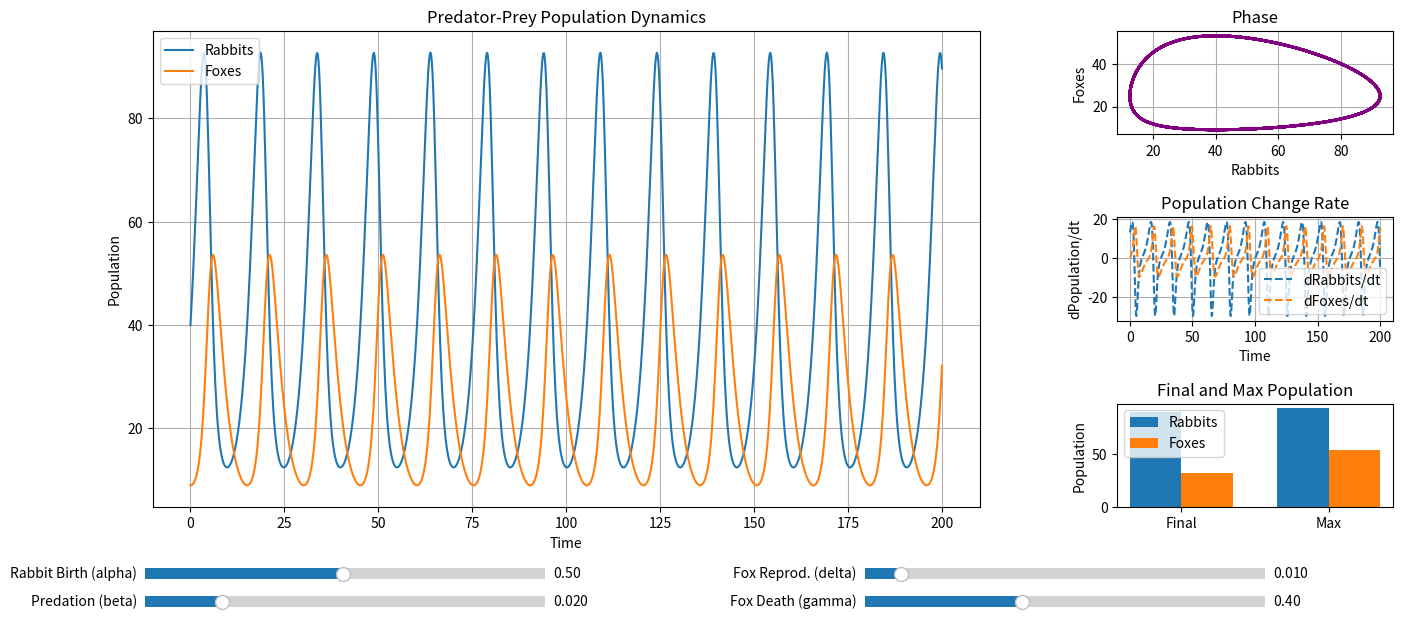

Write Python code to recreate this figure.
import numpy as np
import matplotlib.pyplot as plt
from scipy.integrate import odeint
from matplotlib.widgets import Slider

def lotka_volterra(X, t, alpha, beta, delta, gamma):
    prey, predator = X
    dprey_dt = alpha * prey - beta * prey * predator
    dpredator_dt = delta * prey * predator - gamma * predator
    return [dprey_dt, dpredator_dt]

alpha0, beta0, delta0, gamma0 = 0.5, 0.02, 0.01, 0.4
prey0, predator0 = 40, 9
t = np.linspace(0, 200, 1000)
X0 = [prey0, predator0]

sol = odeint(lotka_volterra, X0, t, args=(alpha0, beta0, delta0, gamma0))
dt = t[1] - t[0]
dPop = np.gradient(sol, dt, axis=0)

fig = plt.figure(figsize=(16, 7))
gs = fig.add_gridspec(1, 2, width_ratios=[3, 1], wspace=0.25)
ax_main = fig.add_subplot(gs[0, 0])
gs_right = gs[0, 1].subgridspec(3, 1, hspace=0.8)
ax_phase = fig.add_subplot(gs_right[0])
ax_change = fig.add_subplot(gs_right[1])
ax_final = fig.add_subplot(gs_right[2])

l1, = ax_main.plot(t, sol[:, 0], label='Rabbits', color='tab:blue')
l2, = ax_main.plot(t, sol[:, 1], label='Foxes', color='tab:orange')
ax_main.set_xlabel('Time')
ax_main.set_ylabel('Population')
ax_main.set_title('Predator-Prey Population Dynamics')
ax_main.legend()
ax_main.grid(True)

l3, = ax_phase.plot(sol[:, 0], sol[:, 1], color='purple', lw=2)
ax_phase.set_xlabel('Rabbits')
ax_phase.set_ylabel('Foxes')
ax_phase.set_title('Phase')
ax_phase.grid(True)

l4, = ax_change.plot(t, dPop[:,0], label='dRabbits/dt', color='tab:blue', linestyle='dashed')
l5, = ax_change.plot(t, dPop[:,1], label='dFoxes/dt', color='tab:orange', linestyle='dashed')
ax_change.set_xlabel('Time')
ax_change.set_ylabel('dPopulation/dt')
ax_change.set_title('Population Change Rate')
ax_change.legend()
ax_change.grid(True)

bar_labels = ['Final', 'Max']
rabbit_vals = [sol[-1,0], np.max(sol[:,0])]
fox_vals = [sol[-1,1], np.max(sol[:,1])]
bar_width = 0.35
x = np.arange(len(bar_labels))
bars1 = ax_final.bar(x - bar_width/2, rabbit_vals, bar_width, label='Rabbits', color='tab:blue')
bars2 = ax_final.bar(x + bar_width/2, fox_vals, bar_width, label='Foxes', color='tab:orange')
ax_final.set_ylabel('Population')
ax_final.set_title('Final and Max Population')
ax_final.set_xticks(x)
ax_final.set_xticklabels(bar_labels)
ax_final.legend()

ax_alpha = plt.axes([0.12, 0.09, 0.25, 0.03])
ax_beta  = plt.axes([0.12, 0.05, 0.25, 0.03])
ax_delta = plt.axes([0.57, 0.09, 0.25, 0.03])
ax_gamma = plt.axes([0.57, 0.05, 0.25, 0.03])

s_alpha = Slider(ax_alpha, 'Rabbit Birth (alpha)', 0.01, 1.0, valinit=alpha0, valstep=0.01)
s_beta  = Slider(ax_beta,  'Predation (beta)',     0.001, 0.1, valinit=beta0, valstep=0.001)
s_delta = Slider(ax_delta, 'Fox Reprod. (delta)',  0.001, 0.1, valinit=delta0, valstep=0.001)
s_gamma = Slider(ax_gamma, 'Fox Death (gamma)',    0.01, 1.0, valinit=gamma0, valstep=0.01)

def update(val):
    a, b, d, g = s_alpha.val, s_beta.val, s_delta.val, s_gamma.val
    sol = odeint(lotka_volterra, X0, t, args=(a, b, d, g))
    dPop = np.gradient(sol, dt, axis=0)
    l1.set_ydata(sol[:, 0])
    l2.set_ydata(sol[:, 1])
    l3.set_data(sol[:, 0], sol[:, 1])
    l4.set_ydata(dPop[:,0])
    l5.set_ydata(dPop[:,1])
    prey_min, prey_max = np.min(sol[:, 0]), np.max(sol[:, 0])
    pred_min, pred_max = np.min(sol[:, 1]), np.max(sol[:, 1])
    pad_x = (prey_max - prey_min) * 0.1 if prey_max > prey_min else 1
    pad_y = (pred_max - pred_min) * 0.1 if pred_max > pred_min else 1
    ax_phase.set_xlim(prey_min - pad_x, prey_max + pad_x)
    ax_phase.set_ylim(pred_min - pad_y, pred_max + pad_y)
    ax_final.clear()
    rabbit_vals = [sol[-1,0], np.max(sol[:,0])]
    fox_vals = [sol[-1,1], np.max(sol[:,1])]
    ax_final.bar(x - bar_width/2, rabbit_vals, bar_width, label='Rabbits', color='tab:blue')
    ax_final.bar(x + bar_width/2, fox_vals, bar_width, label='Foxes', color='tab:orange')
    ax_final.set_ylabel('Population')
    ax_final.set_title('Final and Max Population')
    ax_final.set_xticks(x)
    ax_final.set_xticklabels(bar_labels)
    ax_final.legend()
    fig.canvas.draw_idle()

for slider in [s_alpha, s_beta, s_delta, s_gamma]:
    slider.on_changed(update)

plt.subplots_adjust(bottom=0.2)
plt.show()
